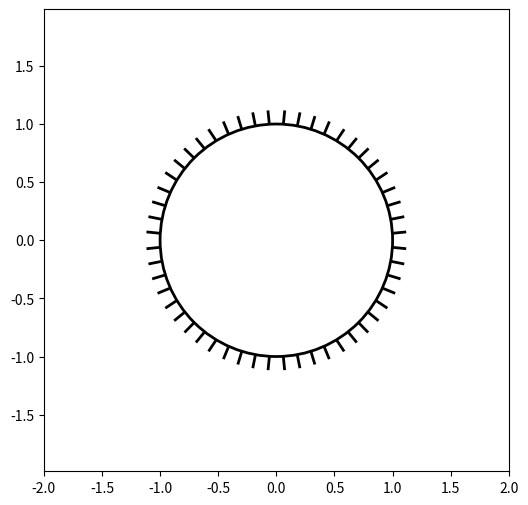

Reproduce this figure in Python.
import matplotlib.patches as patches
from matplotlib.path import Path
import matplotlib.pyplot as plt
import matplotlib.patheffects as patheffects

fig, ax = plt.subplots(figsize=(6, 6))
path = Path.unit_circle()
patch = patches.PathPatch(
    path, facecolor="none", lw=2,
    path_effects=[patheffects.withTickedStroke(angle=-90, spacing=10, length=1)],
)

ax.add_patch(patch)
ax.axis("equal")
ax.set_xlim(-2, 2)
ax.set_ylim(-2, 2)

plt.show()
